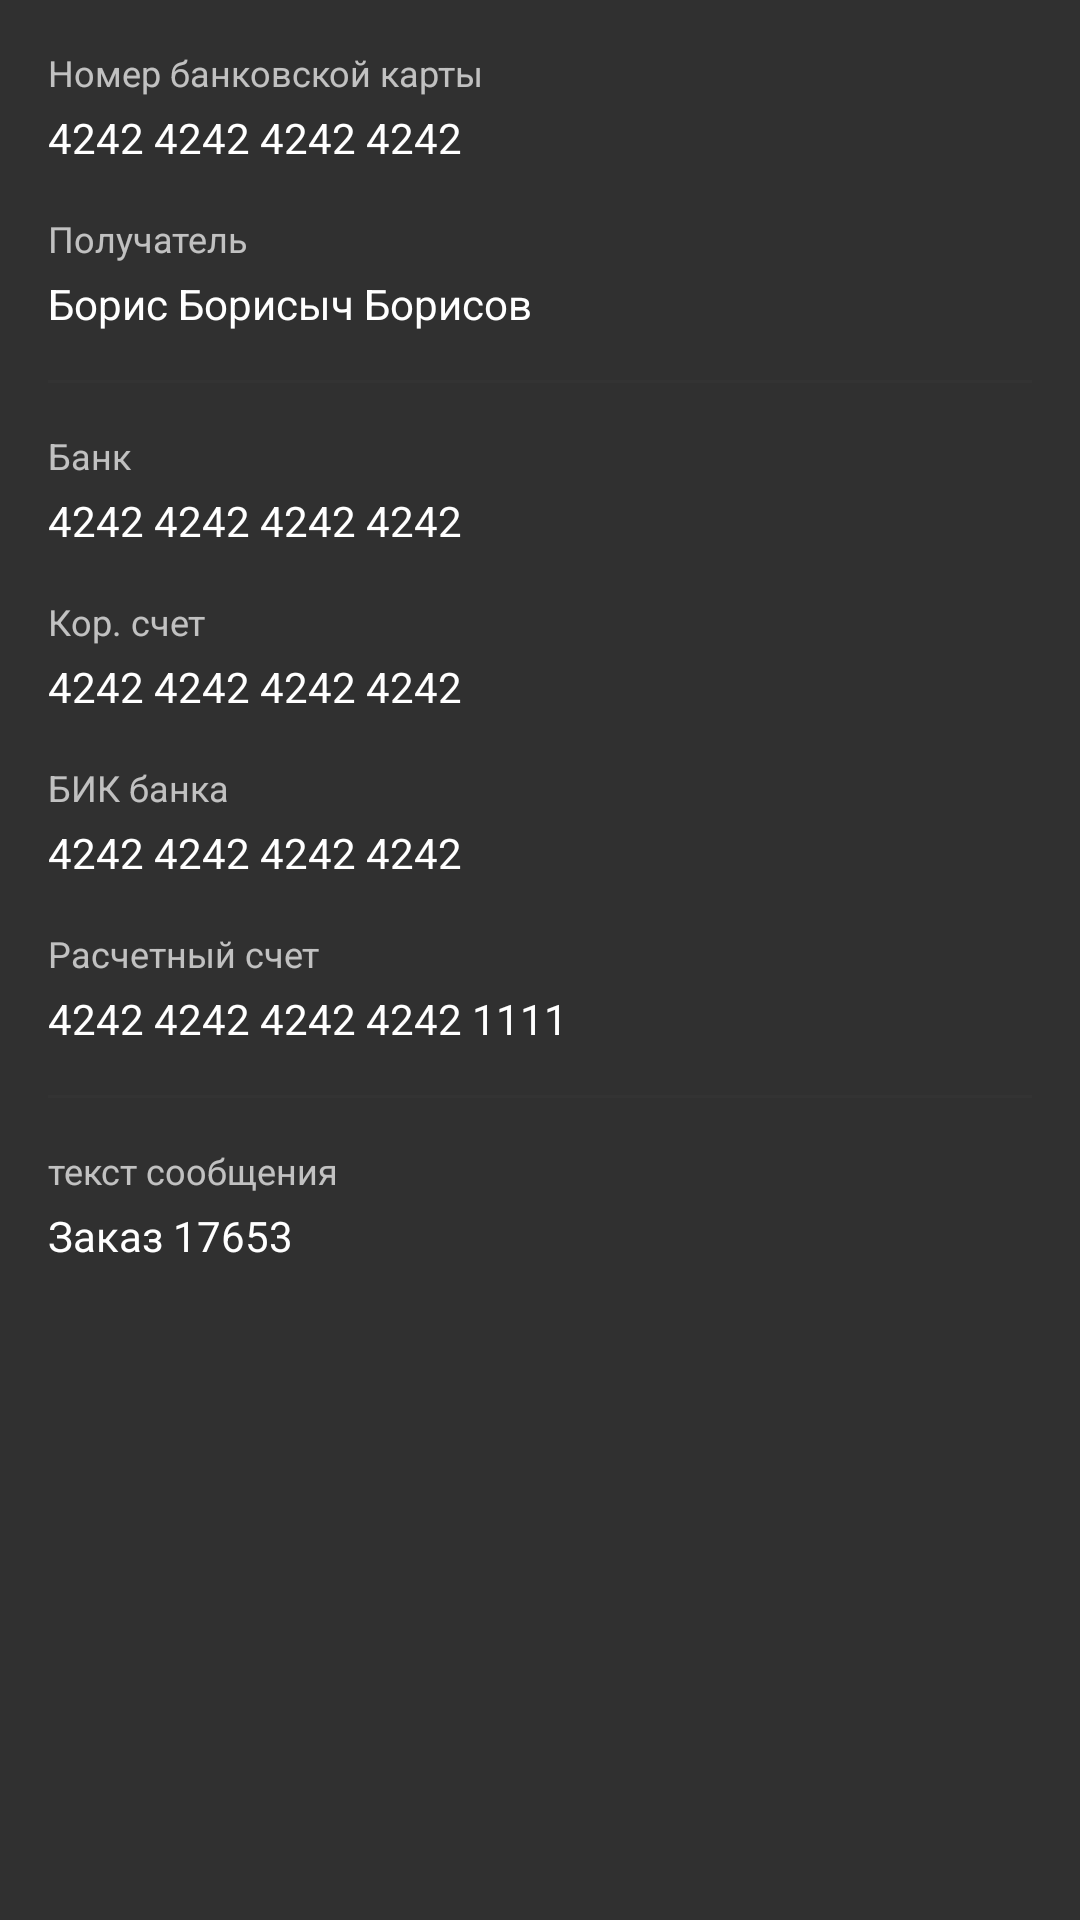

Here is an Android app screen rendered from its layout file. Give the layout XML and the strings, colors and styles it references.
<!-- AndroidManifest.xml: application theme AppThemeDark -->
<!-- res/layout/activity_bank_payment.xml -->
<?xml version="1.0" encoding="utf-8"?>
<LinearLayout xmlns:android="http://schemas.android.com/apk/res/android"
    android:layout_width="match_parent"
    android:layout_height="match_parent"
    android:orientation="vertical">

    <ScrollView
        android:layout_width="match_parent"
        android:layout_height="match_parent">

        <LinearLayout
            android:layout_width="match_parent"
            android:layout_height="wrap_content"
            android:orientation="vertical"
            android:padding="16dp">

            <TextView
                android:layout_width="match_parent"
                android:layout_height="wrap_content"
                android:text="@string/activity_bank_payment_bank_card_hint"
                android:textAppearance="@style/TextAppearance.AppCompat.Caption" />

            <TextView
                android:layout_width="match_parent"
                android:layout_height="wrap_content"
                android:layout_marginTop="4dp"
                android:text="4242 4242 4242 4242"
                android:textAppearance="@style/TextAppearance.AppCompat.Body1" />


            <TextView
                android:layout_width="match_parent"
                android:layout_height="wrap_content"
                android:layout_marginTop="16dp"
                android:text="@string/activity_bank_payment_recipient_hint"
                android:textAppearance="@style/TextAppearance.AppCompat.Caption" />

            <TextView
                android:layout_width="match_parent"
                android:layout_height="wrap_content"
                android:layout_marginTop="4dp"
                android:text="Борис Борисыч Борисов"
                android:textAppearance="@style/TextAppearance.AppCompat.Body1" />

            <View
                android:layout_width="match_parent"
                android:layout_height="1dp"
                android:layout_marginBottom="16dp"
                android:layout_marginTop="16dp"
                android:background="@color/grey" />


            <TextView
                android:layout_width="match_parent"
                android:layout_height="wrap_content"
                android:text="@string/activity_bank_payment_bank_name_hint"
                android:textAppearance="@style/TextAppearance.AppCompat.Caption" />

            <TextView
                android:layout_width="match_parent"
                android:layout_height="wrap_content"
                android:layout_marginTop="4dp"
                android:text="4242 4242 4242 4242"
                android:textAppearance="@style/TextAppearance.AppCompat.Body1" />

            <TextView
                android:layout_width="match_parent"
                android:layout_height="wrap_content"
                android:layout_marginTop="16dp"
                android:text="@string/activity_bank_payment_bank_correspond_state_hint"
                android:textAppearance="@style/TextAppearance.AppCompat.Caption" />

            <TextView
                android:layout_width="match_parent"
                android:layout_height="wrap_content"
                android:layout_marginTop="4dp"
                android:text="4242 4242 4242 4242"
                android:textAppearance="@style/TextAppearance.AppCompat.Body1" />

            <TextView
                android:layout_width="match_parent"
                android:layout_height="wrap_content"
                android:layout_marginTop="16dp"
                android:text="@string/activity_bank_payment_bank_bik"
                android:textAppearance="@style/TextAppearance.AppCompat.Caption" />

            <TextView
                android:layout_width="match_parent"
                android:layout_height="wrap_content"
                android:layout_marginTop="4dp"
                android:text="4242 4242 4242 4242"
                android:textAppearance="@style/TextAppearance.AppCompat.Body1" />

            <TextView
                android:layout_width="match_parent"
                android:layout_height="wrap_content"
                android:layout_marginTop="16dp"
                android:text="@string/activity_bank_payment_recipient_state_hint"
                android:textAppearance="@style/TextAppearance.AppCompat.Caption" />

            <TextView
                android:layout_width="match_parent"
                android:layout_height="wrap_content"
                android:layout_marginTop="4dp"
                android:text="4242 4242 4242 4242 1111"
                android:textAppearance="@style/TextAppearance.AppCompat.Body1" />

            <View
                android:layout_width="match_parent"
                android:layout_height="1dp"
                android:layout_marginBottom="16dp"
                android:layout_marginTop="16dp"
                android:background="@color/grey" />

            <TextView
                android:layout_width="match_parent"
                android:layout_height="wrap_content"
                android:text="@string/activity_bank_payment_message_hint"
                android:textAppearance="@style/TextAppearance.AppCompat.Caption" />

            <TextView
                android:layout_width="match_parent"
                android:layout_height="wrap_content"
                android:layout_marginTop="4dp"
                android:text="Заказ 17653"
                android:textAppearance="@style/TextAppearance.AppCompat.Body1" />

        </LinearLayout>
    </ScrollView>

</LinearLayout>
<!-- resources referenced by this layout -->
<resources>
  <color name="grey">#333333</color>
  <string name="activity_bank_payment_bank_bik">БИК банка</string>
  <string name="activity_bank_payment_bank_card_hint">Номер банковской карты</string>
  <string name="activity_bank_payment_bank_correspond_state_hint">Кор. счет</string>
  <string name="activity_bank_payment_bank_name_hint">Банк</string>
  <string name="activity_bank_payment_message_hint">текст сообщения</string>
  <string name="activity_bank_payment_recipient_hint">Получатель</string>
  <string name="activity_bank_payment_recipient_state_hint">Расчетный счет</string>
  <style name="AppThemeDark" parent="Theme.AppCompat.NoActionBar">
          <item name="colorPrimary">@color/colorPrimary</item>
          <item name="colorPrimaryDark">@color/colorPrimaryDark</item>
          <item name="colorAccent">@color/colorAccent</item>
      </style>
  <!-- not gathered from this repository: default colours our renderer supplied (Android Studio template values) -->
  <color name="colorPrimary">#FF6200EE</color>
  <color name="colorPrimaryDark">#FF3700B3</color>
  <color name="colorAccent">#FF03DAC5</color>
</resources>
